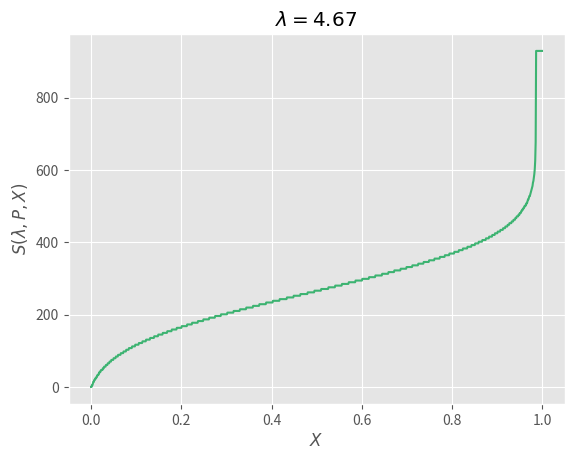

Write Python code to recreate this figure.
from math import exp, sqrt, pi
import matplotlib.pyplot as plt
import numpy as np

plt.style.use('ggplot')

def f(x, m, s):
    return 1 / sqrt(2 * pi * s ** 2) * exp(-(x - m) ** 2 / (2 * s ** 2))


m = 55.9
s = 25.9
xs = []
ys = []
sum_ = 0
Xs = []
ps = []


n = 1000
for X in range(1000):
    sum_ = 0
    X /= 1000
    Xs.append(X)

    for i in range(0, 200):
        xs.append(i)
        fx = f(i, m, s)
        ys.append(fx)
        sum_ += fx
        if sum_ >= X:
            if X == 0.8:
                print(i * 4.67)
            ps.append(i)
            break
    else:
        ps.append(i)


ps = [x * 4.67 for x in ps]

plt.plot(Xs, ps, color="mediumseagreen")
plt.xlabel(r"$X$")
plt.ylabel(r"$S(\lambda,P,X)$")
plt.title(r"$\lambda=4.67$")
plt.show()
